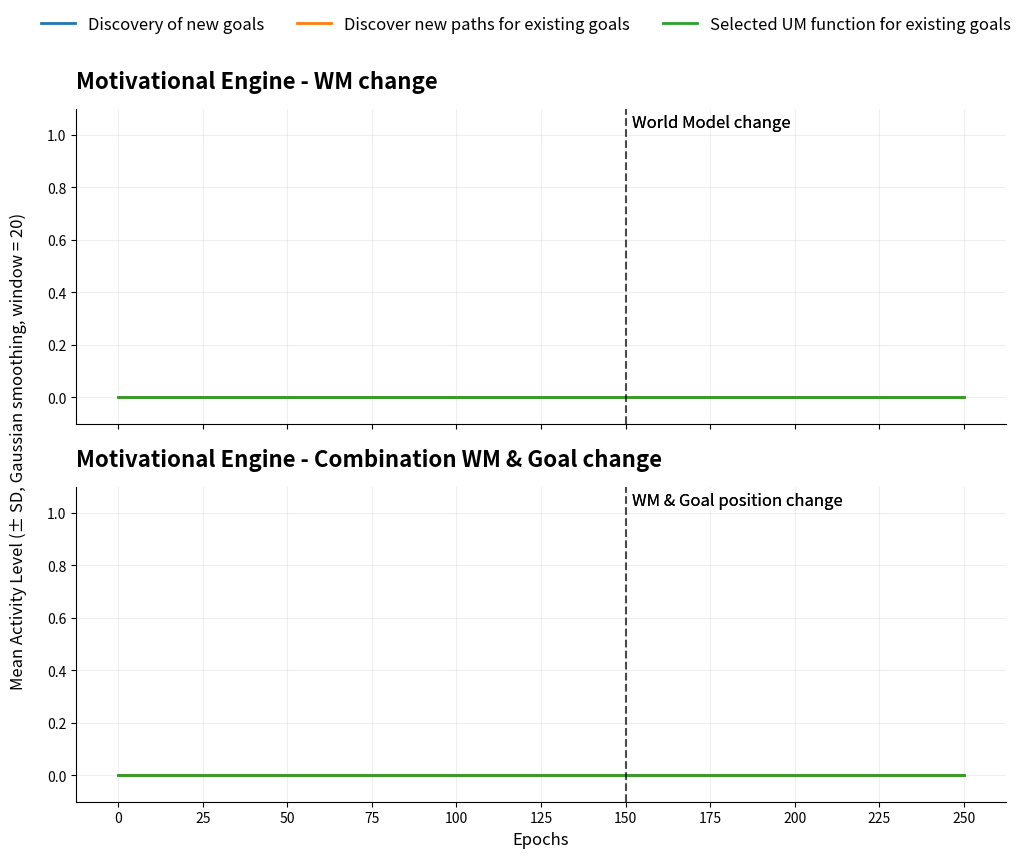

Write the Python code that produced this figure.
import matplotlib.pyplot as plt
import numpy as np
import pandas as pd
import os

NUM_FILES = 20
MAX_EPOCH = 250
METHODS_ORDER = ['exploration', 'exploration_path', 'improvement']

BASE_PATH_CUR = "/home/citic_gii/sim/results_data/cur_wm_"
BASE_PATH_NOV = "/home/citic_gii/sim/results_data/cur_comb_"

# Barvy a české popisky
COLORS = {'exploration': '#1f77b4', 'exploration_path': '#ff7f0e', 'improvement': '#2ca02c'}
LABELS = {'exploration': 'Discovery of new goals', 'exploration_path': 'Discover new paths for existing goals', 'improvement': 'Selected UM function for existing goals'}

def get_detailed_data(base_path, num_files, max_epoch):
    """
    Načte data tak, aby zůstala zachována informace o jednotlivých bězích.
    Vrací slovník: {metoda: 2D numpy array (soubory x epochy)}
    """
    # Inicializace matic nulami (řádky = soubory, sloupce = epochy)
    results = {m: np.zeros((num_files, max_epoch + 1)) for m in METHODS_ORDER}
    
    for i in range(num_files):
        filename = f"{base_path}{i}.txt"
        if os.path.exists(filename):
            with open(filename, "r") as f:
                for line in f:
                    parts = line.strip().split()
                    if len(parts) >= 2:
                        epoch = int(parts[0])
                        method = parts[1]
                        if epoch <= max_epoch and method in METHODS_ORDER:
                            results[method][i, epoch] = 1
    return results

def plot_with_std(ax, detailed_data, title):
    epochs = np.arange(MAX_EPOCH + 1)
    
    for method in METHODS_ORDER:
        # Data pro danou metodu (matice soubory x epochy)
        matrix = detailed_data[method]
        
        # 1. Výpočet průměru a směrodatné odchylky přes všechny soubory
        mean_vals = np.mean(matrix, axis=0)
        std_vals = np.std(matrix, axis=0)
        
        # 2. Vyhlazení (Smoothing) pomocí Pandas
        mean_smoothed = pd.Series(mean_vals).rolling(window=20, center=True, min_periods=1, win_type='gaussian').mean(std=5)
        std_smoothed = pd.Series(std_vals).rolling(window=20, center=True, min_periods=1, win_type='gaussian').mean(std=5)
        
        # 3. Vykreslení hlavní čáry
        ax.plot(epochs, mean_smoothed, label=LABELS[method], color=COLORS[method], linewidth=2)
        
        # 4. VÝPOČET HRANIC STÍNU S OŘEZÁNÍM (CLIPPING)
        lower_bound = np.clip(mean_smoothed - std_smoothed, 0, 1)
        upper_bound = np.clip(mean_smoothed + std_smoothed, 0, 1)
        # 4. Vykreslení stínovaného rozptylu (Mean +- STD)
        # alpha určuje průhlednost stínu
        ax.fill_between(epochs, 
                        lower_bound, 
                        upper_bound, 
                        color=COLORS[method], 
                        alpha=0.15)

    ax.set_title(title, fontsize=16, fontweight='bold', loc='left', pad=15)
    #ax.set_ylabel("Mean Activity Level", fontsize=11)
    ax.set_xticks(np.arange(0, MAX_EPOCH + 1, 25))
    ax.set_ylim(-0.1, 1.1) # Normalizováno na 0-1 (procento běhů)
    ax.grid(True, linestyle='-', alpha=0.2)
    ax.spines['top'].set_visible(False)
    ax.spines['right'].set_visible(False)
    ax.axvline(x=150, color='black', linestyle='--', linewidth=1.5, alpha=0.7)
    
    # Popisek nad čárou (v horní části grafu)
    ax1.text(150 + 2, 1.03, 'World Model change', 
            fontsize=12, color='black')
    ax2.text(150 + 2, 1.03, 'WM & Goal position change', 
            fontsize=12, color='black')

# --- HLAVNÍ PROCES ---

# Načtení dat (předpokládá existenci BASE_PATH_CUR/NOV z předchozího kódu)
data_cur_detailed = get_detailed_data(BASE_PATH_CUR, NUM_FILES, MAX_EPOCH)
data_nov_detailed = get_detailed_data(BASE_PATH_NOV, NUM_FILES, MAX_EPOCH)

fig, (ax1, ax2) = plt.subplots(2, 1, figsize=(12, 9), sharex=True)

plot_with_std(ax1, data_cur_detailed, "Motivational Engine - WM change")
plot_with_std(ax2, data_nov_detailed, "Motivational Engine - Combination WM & Goal change")

ax2.set_xlabel("Epochs", fontsize=12)
fig.supylabel("Mean Activity Level (± SD, Gaussian smoothing, window = 20)", 
               fontsize=12, x=0.07)

# Společná legenda pro oba grafy
handles, labels = ax1.get_legend_handles_labels()
fig.legend(handles, labels, loc='upper center', bbox_to_anchor=(0.5, 1.0), ncol=3, frameon=False, fontsize=12)

#plt.tight_layout()
plt.savefig('plot_ijcr_activity_plot_wm.png', dpi=300)
plt.show()
